Run: headless pygame with SDL's dummy video driver; simulated clock (each Clock.tick advances the game by its frame time, no real sleeping); random seed 0; keys injected as events and as key.get_pressed() state; mouse plan: one left click at the window centre at the start of phase 2, then a move to the lower-right quarter at the start of phase 3.
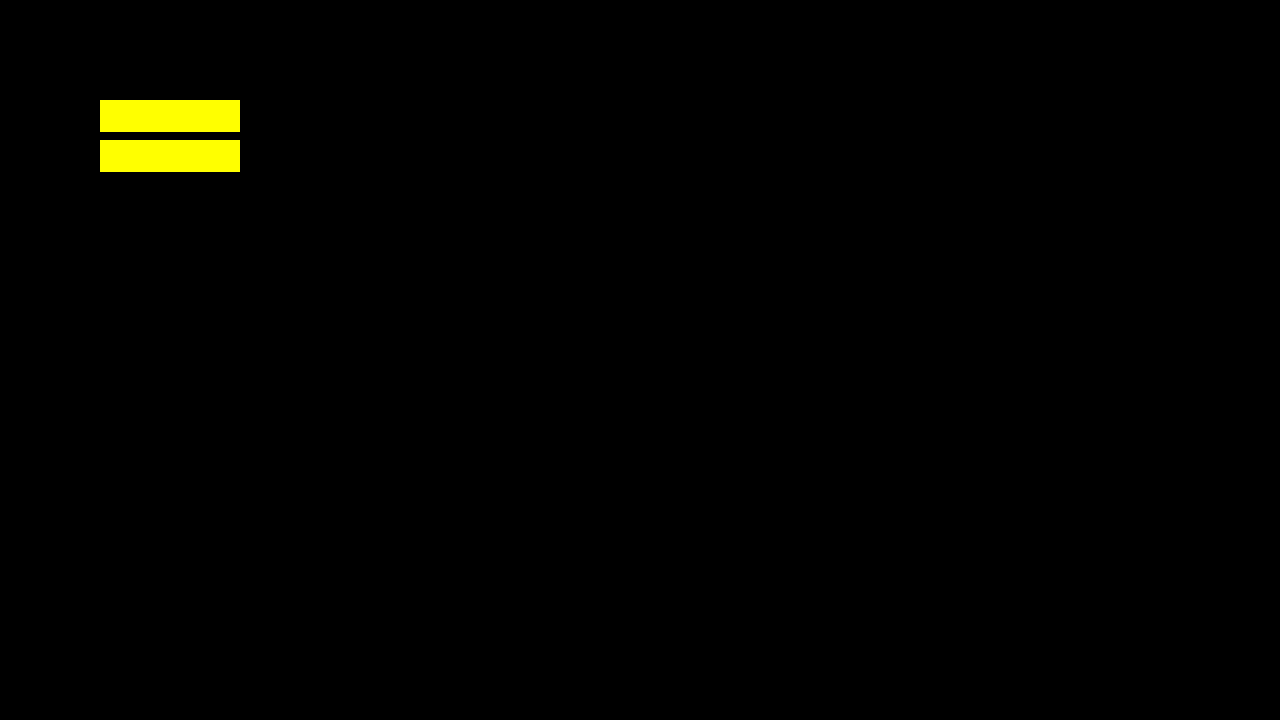
Frame 1 of 4 · flips 1–60 · no input
Frame 2 of 4 · flips 61–180 · clicked the window centre · tapped SPACE, RETURN · held RIGHT (→), D · screen unchanged from frame 1, image omitted
Frame 3 of 4 · flips 181–300 · moved the mouse to the lower-right quarter · held DOWN (↓), S · screen unchanged from frame 2, image omitted
Frame 4 of 4 · flips 301–420 · held LEFT (←), A, UP (↑), W · screen unchanged from frame 3, image omitted

The pygame program that drew these frames:

import pygame

# Initialize the game
pygame.init()   

screen = pygame.display.set_mode((1280, 720))
pygame.display.set_caption("Conversor Tilemap Matriz")

#inserir tamanho do mapa, criar superficie e criar grid

class InputBox:
    def __init__(self, x, y, w, h):
        self.rect = pygame.Rect(x, y, w, h)
        self.normalColor = (255, 255, 0)
        self.seletedColor = (255, 255, 255)
        self.color = self.normalColor
        self.active = False

    def Update(self):
        mouse = pygame.mouse.get_pos()
        keys = pygame.key.get_pressed()

        if pygame.mouse.get_pressed()[0]:
            if self.rect.collidepoint(mouse) and not self.active:
                self.active = True
                self.color = self.seletedColor
            elif not self.rect.collidepoint(mouse) and self.active:
                self.active = False
                self.color = self.normalColor

        if keys[pygame.K_RETURN] and self.active:
            self.active = False
            self.color = self.normalColor

    def Draw(self, surface):
        pygame.draw.rect(surface, self.color, self.rect)

class Group:
    def __init__(self):
        self.objects = []

    def Add(self, obj):
        self.objects.append(obj)

    def Remove(self, obj):
        self.objects.remove(obj)

    def Update(self):
        for obj in self.objects:
            if hasattr(obj, 'Update'):
                obj.Update()

    def Draw(self, surface):
        for obj in self.objects:
            if hasattr(obj, 'Draw'):
                obj.Draw(surface)

# Game Loop

group = Group()

inputMapaX = InputBox(100, 100, 140, 32)
group.Add(inputMapaX)

inputMapaY = InputBox(100, 140, 140, 32)
group.Add(inputMapaY)

running = True
while running:
    for event in pygame.event.get():
        if event.type == pygame.QUIT:
            running = False

    group.Update()

    screen.fill((0, 0, 0))

    group.Draw(screen)

    pygame.display.flip()
